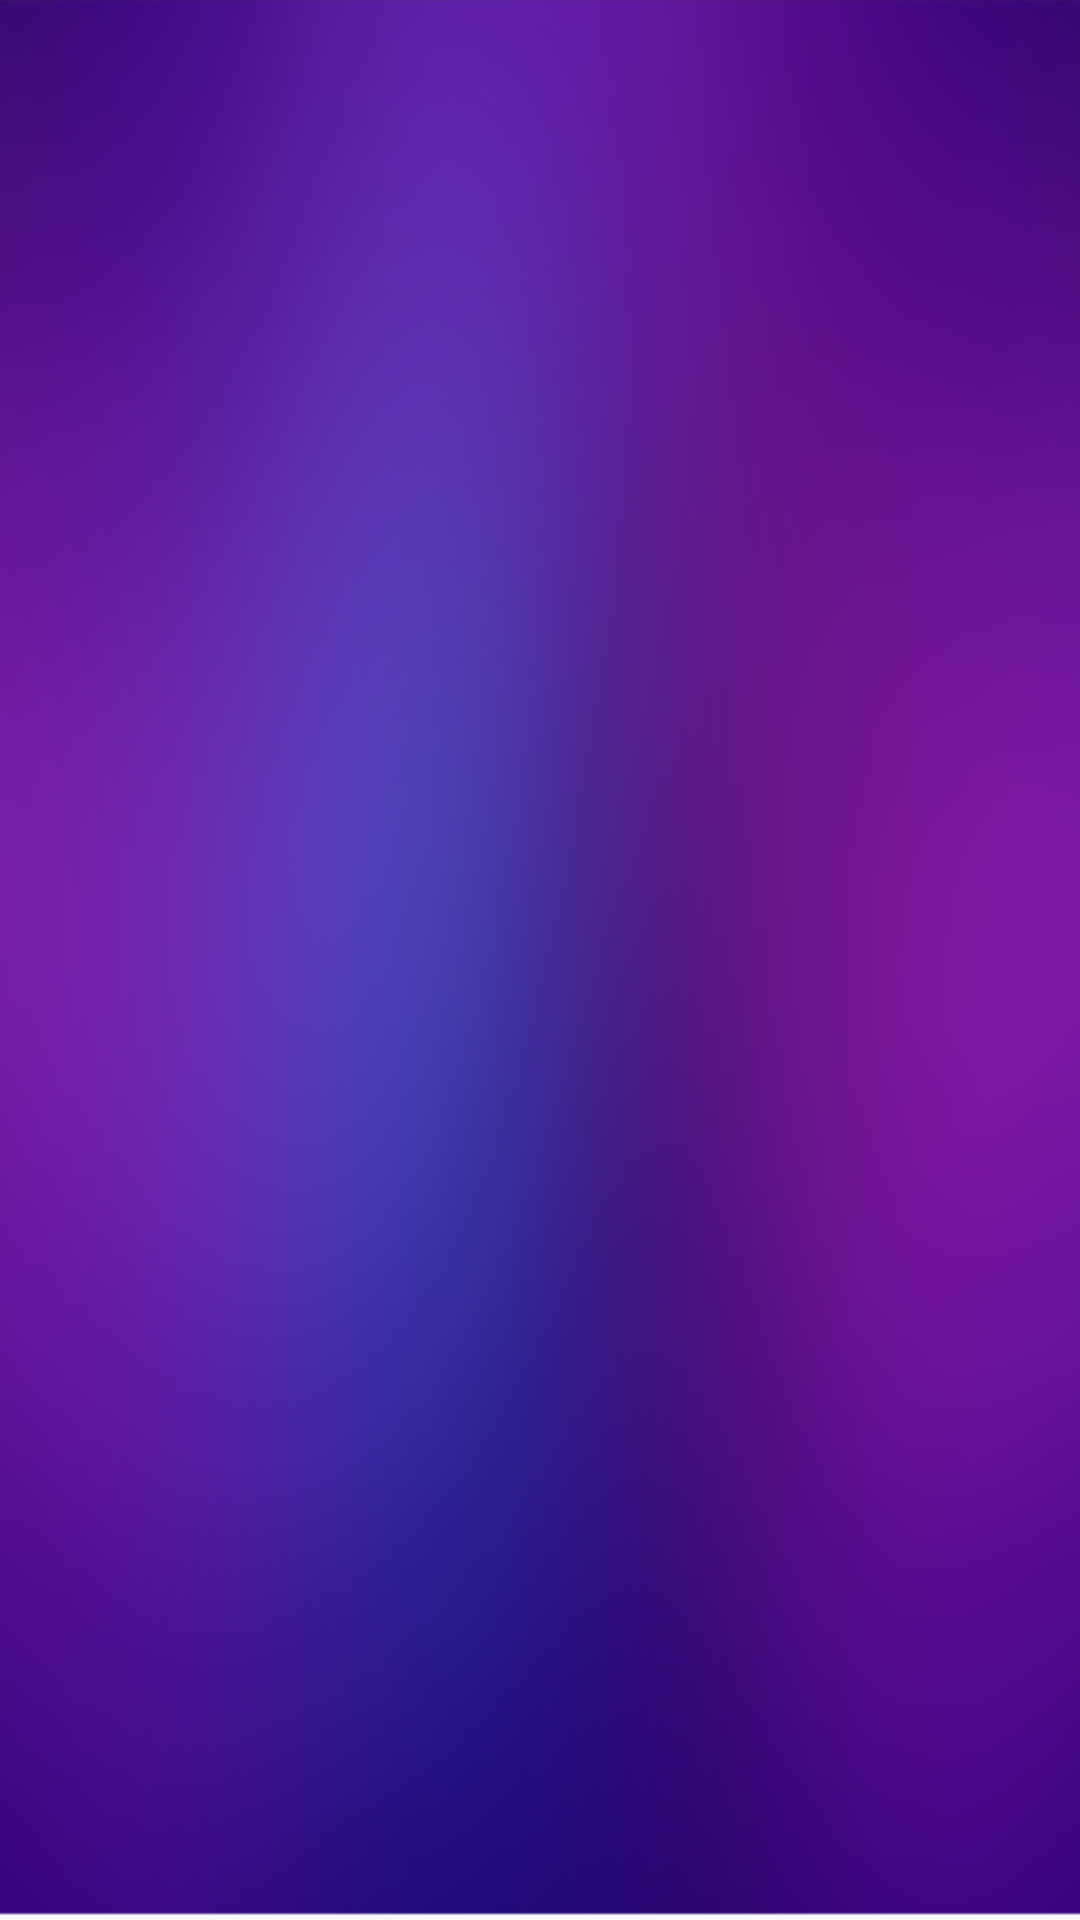

Here is an Android app screen rendered from its layout file. Give the layout XML and the strings, colors and styles it references.
<!-- AndroidManifest.xml: application theme Theme.CaeDemoAIUICollection -->
<!-- res/layout/activity_main.xml -->
<?xml version="1.0" encoding="utf-8"?>
<androidx.constraintlayout.widget.ConstraintLayout xmlns:android="http://schemas.android.com/apk/res/android"
    xmlns:app="http://schemas.android.com/apk/res-auto"
    xmlns:tools="http://schemas.android.com/tools"
    android:layout_width="match_parent"
    android:layout_height="match_parent"
    android:background="@drawable/bg"
    tools:context=".MainActivity">

    

    <Button
        android:id="@+id/btnBack"
        android:layout_width="30dp"
        android:layout_height="20dp"
        android:layout_marginTop="6dp"
        android:layout_marginBottom="8dp"
        android:background="@mipmap/arrow"
        android:onClick="back"
        app:layout_constraintLeft_toLeftOf="parent"
        app:layout_constraintTop_toTopOf="parent"
        android:visibility="gone"/>

    <TextView
        android:id="@+id/headVersion"
        android:layout_width="wrap_content"
        android:layout_height="wrap_content"
        android:layout_marginStart="5dp"
        android:text="@string/boot_check"
        android:textSize="@dimen/text_size_center"
        app:layout_constraintBottom_toBottomOf="@id/btnBack"
        app:layout_constraintLeft_toRightOf="@id/btnBack"
        app:layout_constraintTop_toTopOf="@id/btnBack"
        android:visibility="gone"/>

    <View
        android:id="@+id/viewDivide"
        android:layout_width="match_parent"
        android:layout_height="1px"
        android:background="@color/gray"
        app:layout_constraintTop_toBottomOf="@id/headVersion" />

    <androidx.recyclerview.widget.RecyclerView
        android:id="@+id/recycleView"
        android:layout_width="match_parent"
        android:layout_height="0dp"
        android:orientation="vertical"
        android:overScrollMode="never"
        app:layoutManager="androidx.recyclerview.widget.LinearLayoutManager"
        app:layout_constraintBottom_toTopOf="@id/bottomLayout"
        app:layout_constraintTop_toBottomOf="@id/viewDivide" />


    <androidx.constraintlayout.widget.ConstraintLayout
        android:id="@+id/bottomLayout"
        android:layout_width="match_parent"
        android:layout_height="wrap_content"
        android:layout_marginBottom="5dp"
        app:layout_constraintBottom_toBottomOf="parent">

        <ProgressBar
            android:id="@+id/initProgress"
            style="@style/Widget.AppCompat.ProgressBar.Horizontal"
            android:layout_width="match_parent"
            android:layout_height="wrap_content"
            android:max="100"
            android:min="0"
            android:visibility="invisible"
            app:layout_constraintBottom_toBottomOf="parent" />

        <EditText
            android:id="@+id/edit_card_number"
            android:layout_width="0dp"
            android:layout_height="wrap_content"
            android:hint="@string/card_num"
            android:inputType="number"
            android:visibility="invisible"
            app:layout_constraintBottom_toBottomOf="parent"
            app:layout_constraintLeft_toLeftOf="parent"
            app:layout_constraintRight_toLeftOf="@id/openCard"
            app:layout_constraintTop_toTopOf="parent" />

        <Button
            android:id="@+id/openCard"
            android:layout_width="wrap_content"
            android:layout_height="wrap_content"
            android:onClick="openCard"
            android:text="@string/open_card"
            android:visibility="invisible"
            app:layout_constraintBottom_toBottomOf="parent"
            app:layout_constraintRight_toRightOf="parent"
            app:layout_constraintTop_toTopOf="parent" />
    </androidx.constraintlayout.widget.ConstraintLayout>

</androidx.constraintlayout.widget.ConstraintLayout>
<!-- resources referenced by this layout -->
<resources>
  <color name="gray">#22434343</color>
  <dimen name="text_size_center">24sp</dimen>
  <!-- drawable bg: png bitmap (drawable, 213386 bytes) -->
  <!-- mipmap arrow: png bitmap (mipmap-hdpi, 7960 bytes) -->
  <string name="boot_check">自检系统  [版本号为：%s]</string>
  <string name="card_num">请输入声卡号(cat /proc/asound/cards 查看)</string>
  <string name="open_card">手动打开声卡</string>
  <style name="Theme.CaeDemoAIUICollection" parent="Theme.MaterialComponents.DayNight.DarkActionBar.Bridge">
          
          <item name="colorPrimary">@color/purple_500</item>
          <item name="colorPrimaryVariant">@color/purple_700</item>
          <item name="colorOnPrimary">@color/white</item>
          
          <item name="colorSecondary">@color/teal_200</item>
          <item name="colorSecondaryVariant">@color/teal_700</item>
          <item name="colorOnSecondary">@color/black</item>
          
          <item name="android:statusBarColor" tools:targetApi="l">?attr/colorPrimaryVariant</item>
          
          <item name="windowNoTitle">true</item>
      </style>
  <color name="purple_500">#FF6200EE</color>
  <color name="purple_700">#FF3700B3</color>
  <color name="white">#FFFFFFFF</color>
  <color name="teal_200">#FF03DAC5</color>
  <color name="teal_700">#FF018786</color>
  <color name="black">#FF000000</color>
</resources>
